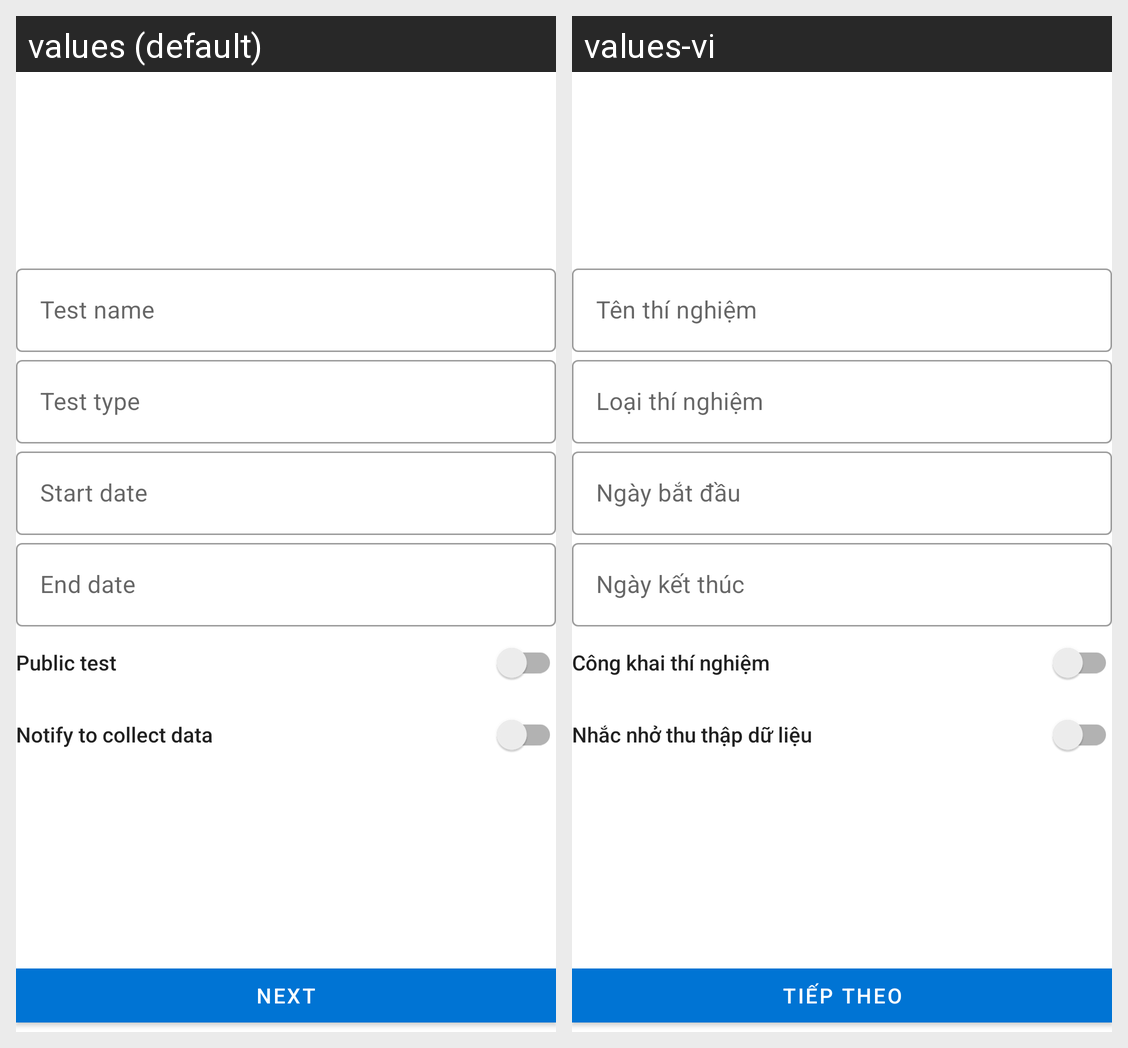

The same Android screen rendered under two of its app's locales, left to right. List the strings drawn on it with the default value and each locale's translation.
Android screen res/layout/create_test_fragment.xml rendered under 2 locales, left to right: values (default), values-vi. Device: Nexus 5 (rendered at 1080×1920; each locale shown at half size, 540×960, under a caption strip naming it); theme AppTheme.
Strings drawn on this screen, with the default value and each locale's value (text and hints the layout hard-codes, and strings that could not be matched under every locale, appear in the picture but are not listed):

test_name
  values: Test name
  values-vi: Tên thí nghiệm

test_type
  values: Test type
  values-vi: Loại thí nghiệm

start_date
  values: Start date
  values-vi: Ngày bắt đầu

end_date
  values: End date
  values-vi: Ngày kết thúc

public_test
  values: Public test
  values-vi: Công khai thí nghiệm

notify_to_collect_data
  values: Notify to collect data
  values-vi: Nhắc nhở thu thập dữ liệu

next_step
  values: Next
  values-vi: Tiếp theo
